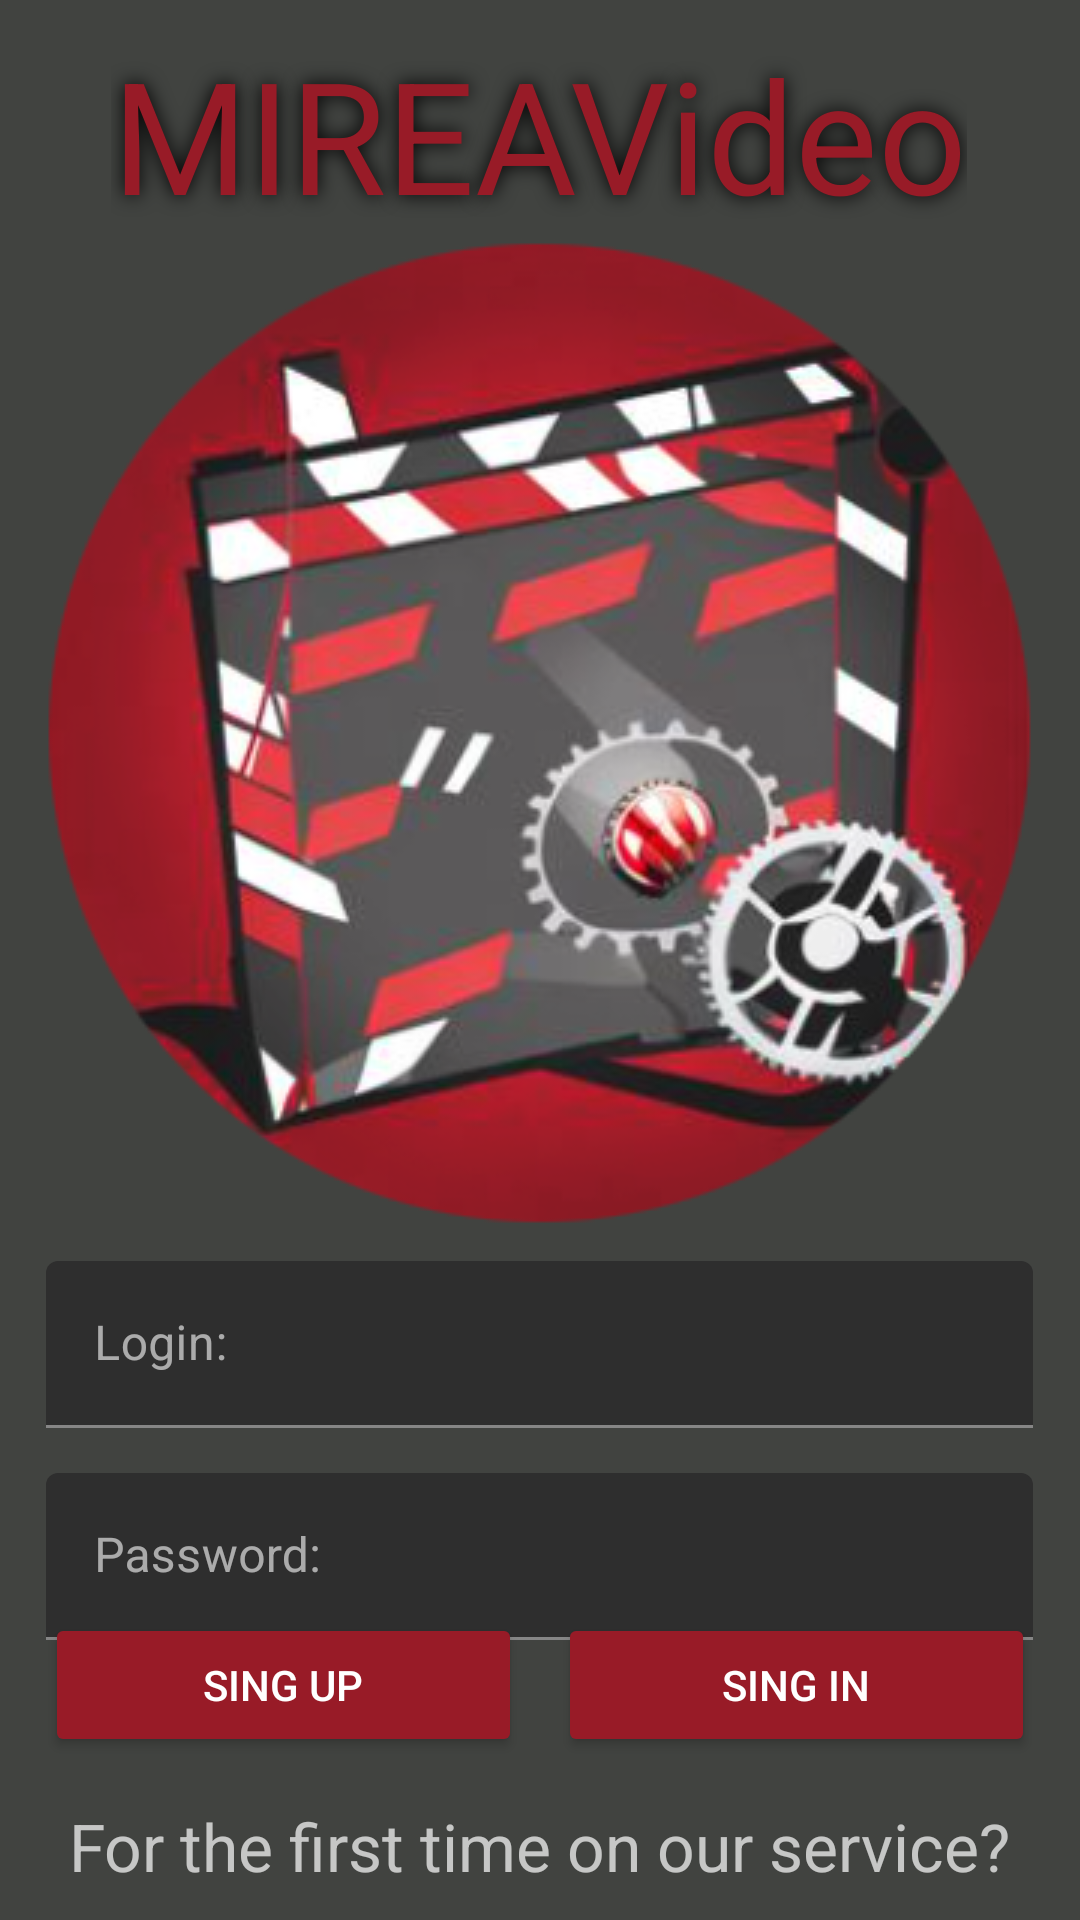

Produce the Android XML layout that renders to this screen, including the resource entries it uses.
<!-- AndroidManifest.xml: application theme Theme.Kyrsovaya2 -->
<!-- res/layout/activity_main.xml -->
<?xml version="1.0" encoding="utf-8"?>
<RelativeLayout xmlns:android="http://schemas.android.com/apk/res/android"
    xmlns:app="http://schemas.android.com/apk/res-auto"
    xmlns:tools="http://schemas.android.com/tools"
    android:id="@+id/root_element"
    android:layout_width="match_parent"
    android:layout_height="match_parent"
    android:background="@color/baseGray"
    tools:context=".MainActivity">

    <LinearLayout
        android:layout_width="wrap_content"
        android:layout_height="wrap_content"
        android:layout_marginTop="10dp"
        android:layout_centerHorizontal="true"
        android:gravity="center"
        android:orientation="vertical">

    <TextView
        android:layout_width="wrap_content"
        android:layout_height="wrap_content"
        android:textAlignment="center"
        android:text="@string/kyrs_name"
        android:textSize="52dp"
        android:textColor="@color/baseRed"
        android:shadowColor="#000000"
        android:shadowRadius="16"
        />

        <ImageView
            android:id="@+id/imageView"
            android:layout_width="wrap_content"
            android:layout_height="wrap_content"
            app:srcCompat="@drawable/logo1"/>

        <com.google.android.material.textfield.TextInputLayout
            android:id="@+id/textLogin"
            android:layout_width="match_parent"
            android:layout_height="match_parent"
            android:layout_marginTop="10dp">

            <com.google.android.material.textfield.TextInputEditText
                android:layout_width="match_parent"
                android:layout_height="wrap_content"
                android:inputType="text"
                android:hint="@string/log"
                />
            
        </com.google.android.material.textfield.TextInputLayout>

        <com.google.android.material.textfield.TextInputLayout
            android:id="@+id/textPasswd"
            android:layout_width="match_parent"
            android:layout_height="match_parent"
            android:layout_marginTop="15dp">
            <com.google.android.material.textfield.TextInputEditText
                android:layout_width="match_parent"
                android:layout_height="wrap_content"
                android:inputType="textPassword"
                android:hint="@string/pass"
                />
            
        </com.google.android.material.textfield.TextInputLayout>
    </LinearLayout>

    <TextView
        android:id="@+id/textbottom"
        android:textSize="22dp"
        android:layout_marginBottom="10dp"
        android:layout_centerHorizontal="true"
        android:layout_alignParentBottom="true"
        android:layout_width="wrap_content"
        android:layout_height="wrap_content"
        android:text="@string/text_Sing_In" />

    <LinearLayout
        android:layout_width="match_parent"
        android:weightSum="2"
        android:layout_margin="15dp"
        android:layout_above="@id/textbottom"
        android:layout_height="wrap_content"
        android:layout_marginTop="25dp"
        android:orientation="horizontal">

        <Button
            android:id="@+id/button_sing_up"
            android:layout_width="wrap_content"
            android:layout_height="wrap_content"
            android:layout_marginRight="6dp"
            android:layout_weight="1"
            android:text="@string/textBottom_Sing_Up"
            android:textColor="@color/white"
            app:backgroundTint="@color/baseRed" />
        

        <Button
            android:id="@+id/button_sing_in"
            android:layout_width="wrap_content"
            android:layout_height="wrap_content"
            android:layout_marginLeft="6dp"
            android:layout_weight="1"
            android:text="@string/textBottom_Sing_In"
            android:textColor="@color/white"
            app:backgroundTint="@color/baseRed" />
            

    </LinearLayout>


</RelativeLayout>
<!-- resources referenced by this layout -->
<resources>
  <color name="baseGray">#414340</color>
  <color name="baseRed">#981b27</color>
  <color name="white">#FFFFFFFF</color>
  <!-- drawable logo1: png bitmap (drawable, 138339 bytes) -->
  <string name="kyrs_name">MIREAVideo</string>
  <string name="log">Login:</string>
  <string name="pass">Password:</string>
  <string name="textBottom_Sing_In">Sing in</string>
  <string name="textBottom_Sing_Up">Sing Up</string>
  <string name="text_Sing_In">For the first time on our service?</string>
  <style name="Theme.Kyrsovaya2" parent="Theme.MaterialComponents.NoActionBar">
          
          <item name="colorPrimary">@color/purple_500</item>
          <item name="colorPrimaryVariant">@color/purple_700</item>
          <item name="colorOnPrimary">@color/white</item>
          
          <item name="colorSecondary">@color/teal_200</item>
          <item name="colorSecondaryVariant">@color/teal_700</item>
          <item name="colorOnSecondary">@color/black</item>
          
          <item name="android:statusBarColor" tools:targetApi="21">?attr/colorPrimaryVariant</item>
          
      </style>
  <color name="purple_500">#FF6200EE</color>
  <color name="purple_700">#FF3700B3</color>
  <color name="teal_200">#FF03DAC5</color>
  <color name="teal_700">#FF018786</color>
  <color name="black">#FF000000</color>
</resources>
